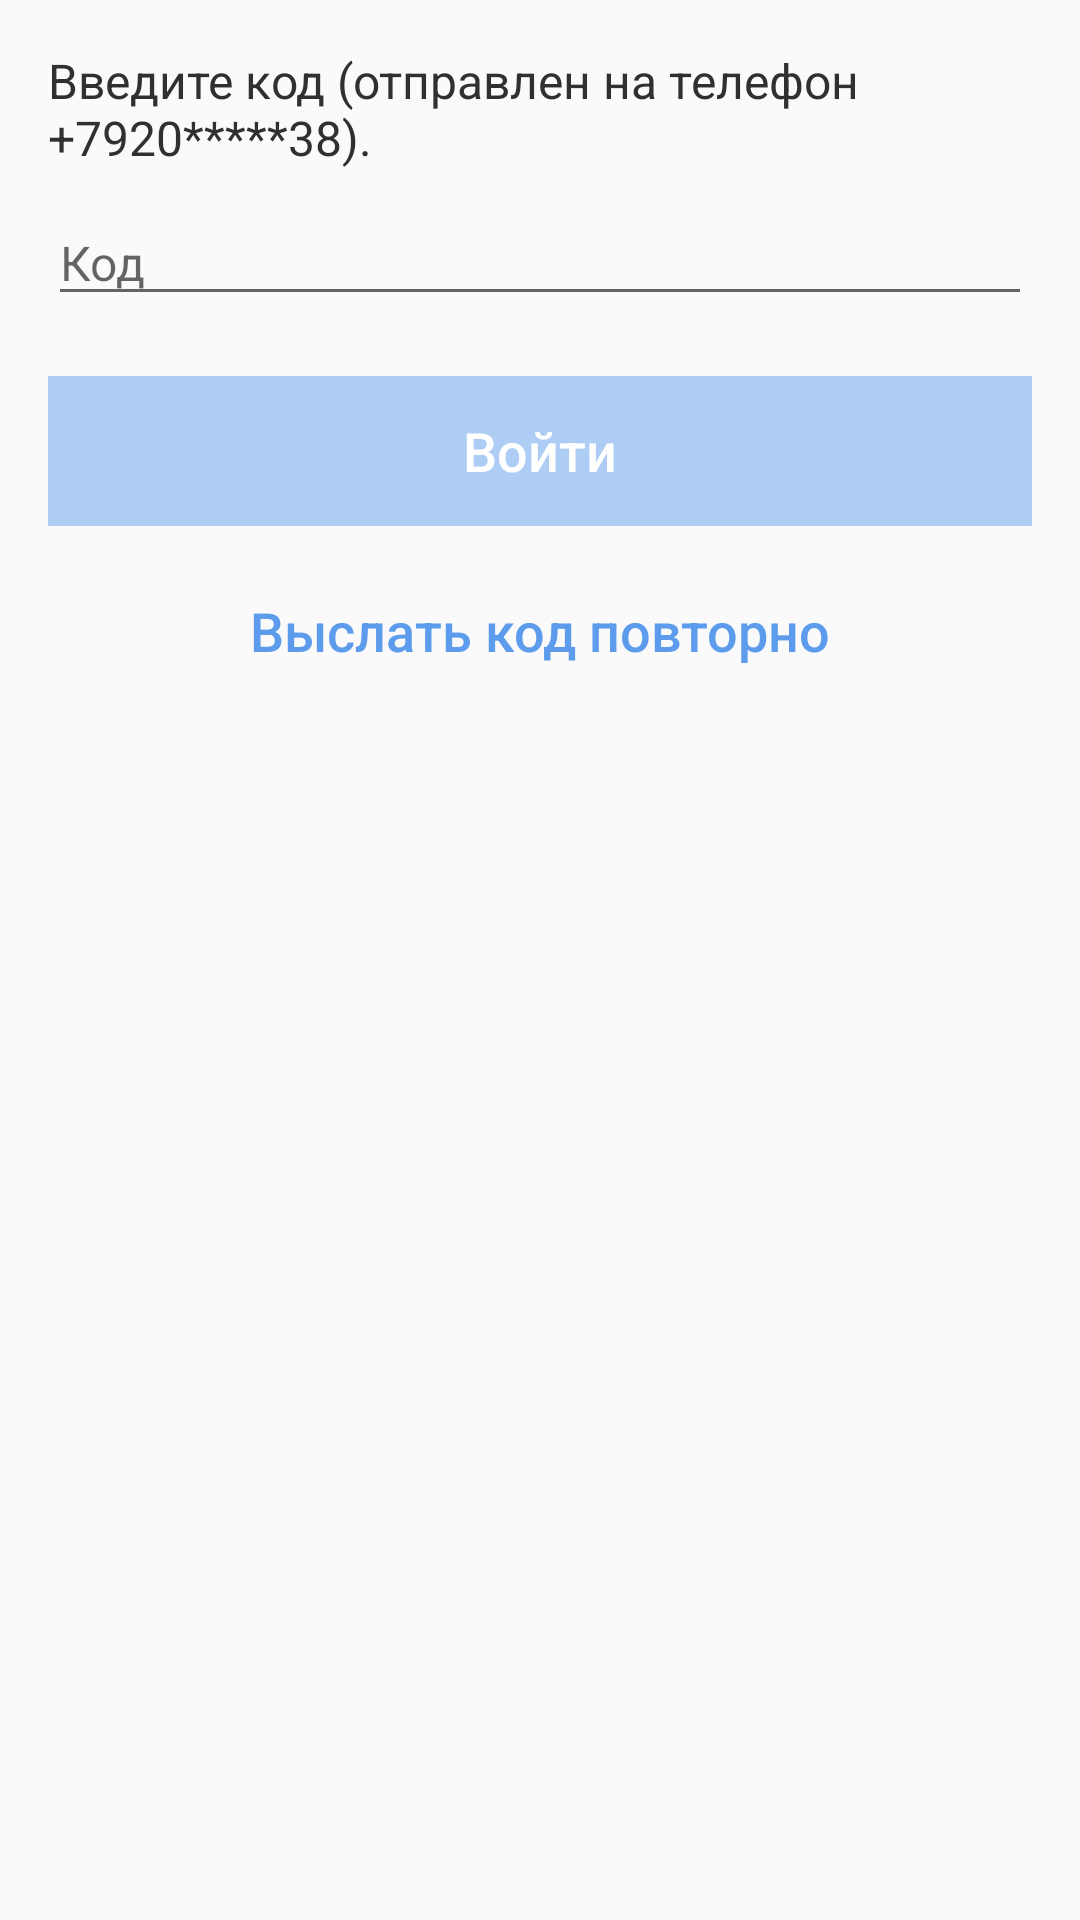

The Android layout XML behind this screen, and the referenced resources:
<!-- AndroidManifest.xml: application theme AppTheme -->
<!-- res/layout/activity_access_code.xml -->
<?xml version="1.0" encoding="utf-8"?>
<LinearLayout xmlns:android="http://schemas.android.com/apk/res/android"
    xmlns:tools="http://schemas.android.com/tools"
    android:id="@+id/activity_login"
    android:layout_width="match_parent"
    android:layout_height="match_parent"
    android:orientation="vertical"
    android:paddingBottom="@dimen/activity_vertical_margin"
    android:paddingLeft="@dimen/activity_horizontal_margin"
    android:paddingRight="@dimen/activity_horizontal_margin"
    android:paddingTop="@dimen/activity_vertical_margin"
    tools:context="com.skyeng.skyengtest.LoginActivity">

    <TextView
        android:id="@+id/infoText"
        android:layout_width="match_parent"
        android:layout_height="wrap_content"
        android:fontFamily="sans-serif"
        android:text="@string/enter_code_phone"
        android:textColor="@color/gray"
        android:textSize="@dimen/text_default_size" />

    <EditText
        android:id="@+id/codeEditText"
        android:layout_width="match_parent"
        android:layout_height="wrap_content"
        android:layout_marginTop="@dimen/default_margin"
        android:hint="@string/code"
        android:lines="1"
        android:inputType="number"
        android:textColor="@color/gray"
        android:textSize="@dimen/text_default_size" />


    <Button
        android:id="@+id/submitButton"
        android:layout_width="match_parent"
        android:layout_height="@dimen/button_size"
        android:text="@string/enter"
        android:enabled="false"
        android:layout_marginTop="@dimen/big_margin"
        android:background="@drawable/button_click_background"
        android:textColor="@color/white"
        android:textSize="@dimen/text_big_size" />

    <Button
        android:id="@+id/resendCodeButton"
        android:layout_width="match_parent"
        android:layout_height="@dimen/button_size"
        android:text="@string/resend_code"
        android:layout_marginTop="@dimen/default_margin"
        android:enabled="false"
        android:background="@null"
        android:textColor="@color/blue_light"
        android:textSize="@dimen/text_big_size" />


</LinearLayout>
<!-- resources referenced by this layout -->
<resources>
  <color name="blue_light">#5D9CEC</color>
  <color name="gray">#303030</color>
  <color name="white">#FFFFFF</color>
  <dimen name="activity_horizontal_margin">16dp</dimen>
  <dimen name="activity_vertical_margin">16dp</dimen>
  <dimen name="big_margin">20dp</dimen>
  <dimen name="button_size">50dp</dimen>
  <dimen name="default_margin">10dp</dimen>
  <dimen name="text_big_size">18sp</dimen>
  <dimen name="text_default_size">16sp</dimen>
  <!-- drawable button_click_background (drawable) -->
  <?xml version="1.0" encoding="utf-8" ?>
  <selector xmlns:android="http://schemas.android.com/apk/res/android">
      <item android:state_pressed="true" android:drawable="@color/colorPrimaryDark"/>
      <item android:state_focused="true" android:drawable="@color/colorPrimaryDark"/>
      <item android:state_enabled="false" android:drawable="@color/blue_disabled"/>
      <item android:drawable="@color/blue_light"/>
  </selector>
  <string name="code">Код</string>
  <string name="enter">Войти</string>
  <string name="enter_code_phone">Введите код (отправлен на телефон +7920*****38).</string>
  <string name="resend_code">Выслать код повторно</string>
  <style name="AppTheme" parent="Theme.AppCompat.Light.DarkActionBar">
          <item name="colorPrimary">@color/colorPrimary</item>
          <item name="colorPrimaryDark">@color/colorPrimaryDark</item>
          <item name="colorAccent">@color/black</item>
          <item name="buttonStyle">@style/MyButton</item>
      </style>
  <color name="colorPrimaryDark">#303F9F</color>
  <color name="blue_disabled">#AECDF5</color>
  <color name="colorPrimary">#27AE60</color>
  <color name="black">#000000</color>
  <style name="MyButton" parent="Widget.AppCompat.Button">
          <item name="android:textAllCaps">false</item>
      </style>
</resources>
